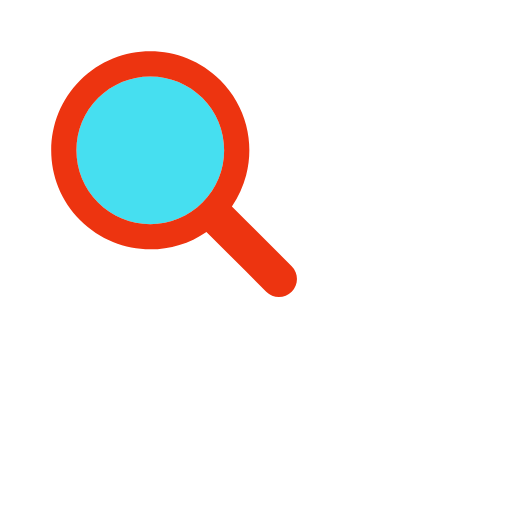
t = 0.00 s
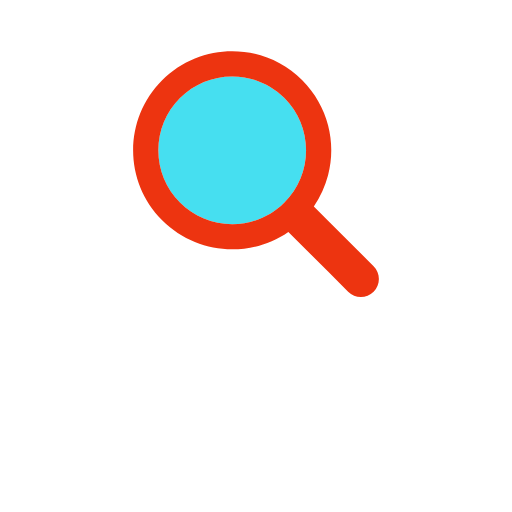
t = 0.17 s
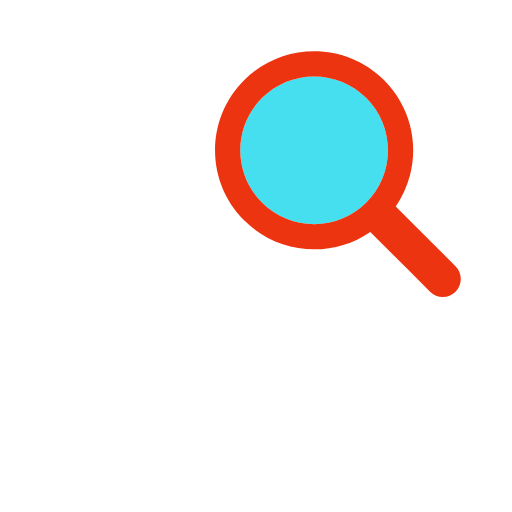
t = 0.33 s
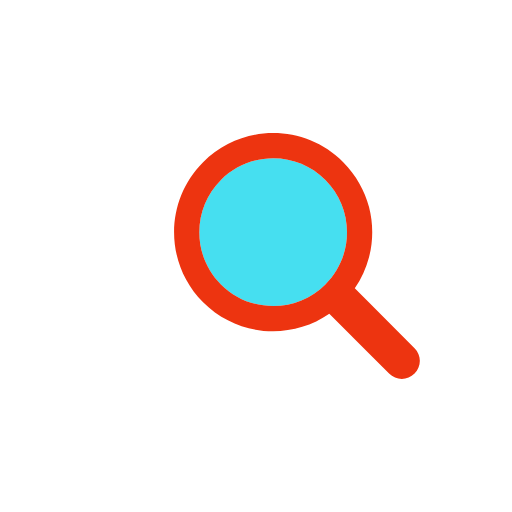
t = 0.50 s
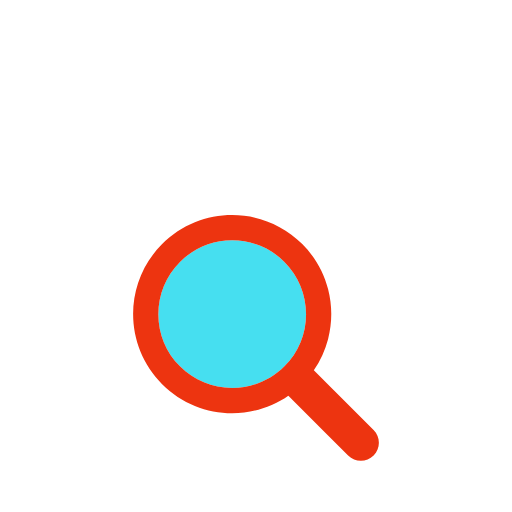
t = 0.66 s
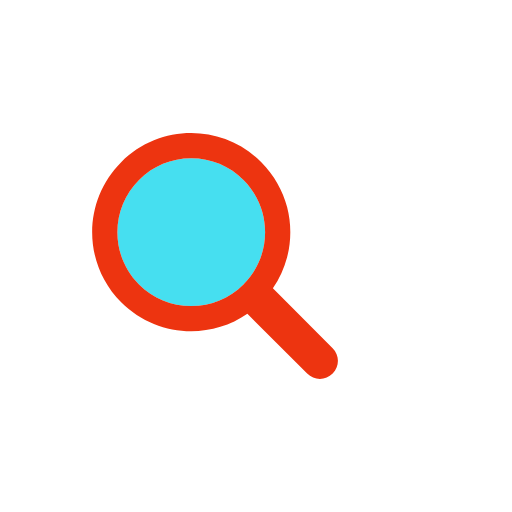
t = 0.83 s

The animated SVG that drew these frames (rendered in a browser with its animation timeline set to each time). Animation: 1 SMIL element (animateTransform=1); one cycle of 1.00 s, repeats indefinitely.

<?xml version="1.0" encoding="utf-8"?>
<svg xmlns="http://www.w3.org/2000/svg" xmlns:xlink="http://www.w3.org/1999/xlink" style="margin: auto; background: none; display: block; shape-rendering: auto;" width="300px" height="300px" viewBox="0 0 100 100" preserveAspectRatio="xMidYMid">
<g transform="translate(50 50)">
  <g transform="scale(0.8)">
    <g transform="translate(-50 -50)">
      <g>
        <animateTransform attributeName="transform" type="translate" repeatCount="indefinite" dur="1s" values="-20 -20;20 -20;0 20;-20 -20" keyTimes="0;0.33;0.66;1"></animateTransform>
        <path fill="#46dff0" d="M44.19 26.158c-4.817 0-9.345 1.876-12.751 5.282c-3.406 3.406-5.282 7.934-5.282 12.751 c0 4.817 1.876 9.345 5.282 12.751c3.406 3.406 7.934 5.282 12.751 5.282s9.345-1.876 12.751-5.282 c3.406-3.406 5.282-7.934 5.282-12.751c0-4.817-1.876-9.345-5.282-12.751C53.536 28.033 49.007 26.158 44.19 26.158z"></path>
        <path fill="#ed3410" d="M78.712 72.492L67.593 61.373l-3.475-3.475c1.621-2.352 2.779-4.926 3.475-7.596c1.044-4.008 1.044-8.23 0-12.238 c-1.048-4.022-3.146-7.827-6.297-10.979C56.572 22.362 50.381 20 44.19 20C38 20 31.809 22.362 27.085 27.085 c-9.447 9.447-9.447 24.763 0 34.21C31.809 66.019 38 68.381 44.19 68.381c4.798 0 9.593-1.425 13.708-4.262l9.695 9.695 l4.899 4.899C73.351 79.571 74.476 80 75.602 80s2.251-0.429 3.11-1.288C80.429 76.994 80.429 74.209 78.712 72.492z M56.942 56.942 c-3.406 3.406-7.934 5.282-12.751 5.282s-9.345-1.876-12.751-5.282c-3.406-3.406-5.282-7.934-5.282-12.751 c0-4.817 1.876-9.345 5.282-12.751c3.406-3.406 7.934-5.282 12.751-5.282c4.817 0 9.345 1.876 12.751 5.282 c3.406 3.406 5.282 7.934 5.282 12.751C62.223 49.007 60.347 53.536 56.942 56.942z"></path>
      </g>
    </g>
  </g>
</g>
</svg>